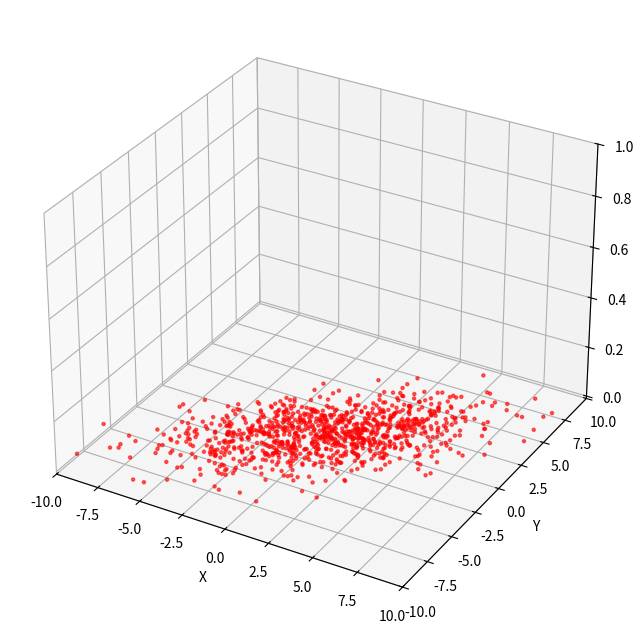
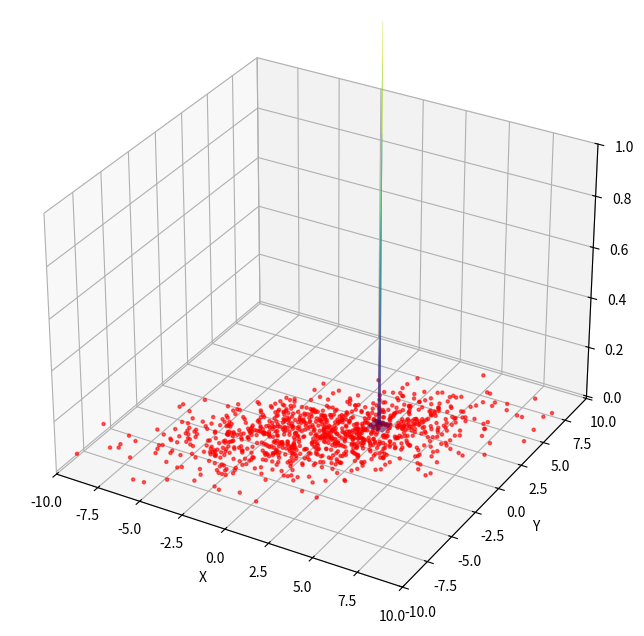

Here is the Python script that generated these plots, in order:
import numpy as np
import matplotlib.pyplot as plt
from mpl_toolkits.mplot3d import Axes3D


n_points = 1000
mean_cloud = [0, 0]
covariance_cloud = [[10, 6], [6, 8]]
x_cloud, y_cloud = np.random.multivariate_normal(mean_cloud, covariance_cloud, n_points).T
z_cloud = np.zeros(n_points)
mean_surface = [2, 2]
covariance_surface = [[1e-3, 0], [0, 1e-3]]  # Very small variance

x = np.linspace(1.5, 2.5, 100)
y = np.linspace(1.5, 2.5, 100)
x, y = np.meshgrid(x, y)

def gaussian_2d(x, y, mean, cov):
    pos = np.empty(x.shape + (2,))
    pos[:, :, 0] = x
    pos[:, :, 1] = y
    inv_cov = np.linalg.inv(cov)
    diff = pos - mean
    exponent = -0.5 * np.einsum('...k,kl,...l->...', diff, inv_cov, diff)
    z = np.exp(exponent) / (2 * np.pi * np.sqrt(np.linalg.det(cov)))
    return z/100

z = gaussian_2d(x, y, mean_surface, covariance_surface)

xlim = (-10, 10)
ylim = (-10, 10)
zlim = (-0.01, 1)

fig1 = plt.figure(figsize=(10, 8))
ax1 = fig1.add_subplot(111, projection='3d')
ax1.scatter(x_cloud, y_cloud, z_cloud, c='r', s=5, alpha=0.6)
ax1.set_xlim(xlim)
ax1.set_ylim(ylim)
ax1.set_zlim(zlim)
ax1.set_xlabel('X')
ax1.set_ylabel('Y')
ax1.set_zlabel('Z')
plt.show()

fig2 = plt.figure(figsize=(10, 8))
ax2 = fig2.add_subplot(111, projection='3d')
ax2.scatter(x_cloud, y_cloud, z_cloud, c='r', s=5, alpha=0.6)
ax2.plot_surface(x, y, z, cmap='viridis', alpha=0.8)
ax2.set_xlim(xlim)
ax2.set_ylim(ylim)
ax2.set_zlim(zlim)
ax2.set_xlabel('X')
ax2.set_ylabel('Y')
ax2.set_zlabel('Z')
plt.show()
